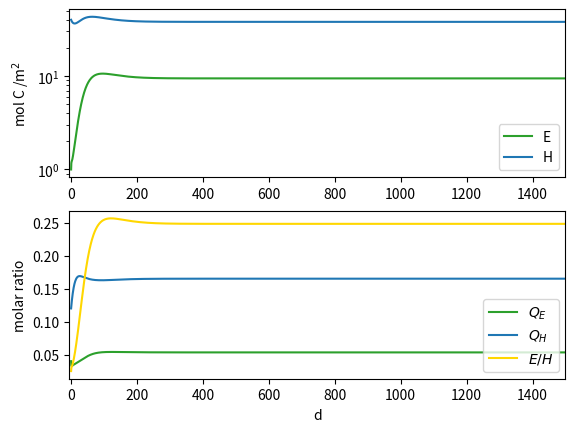
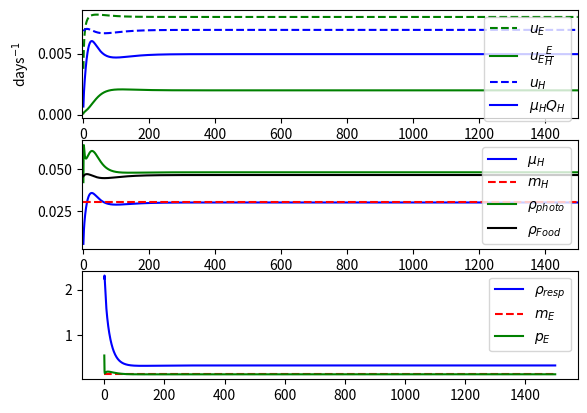

These figures' Python source, in order:
## Carbon recycling version with DIC coming in for endosymb 10/7
## Version 2.03
import matplotlib.pyplot as plt
import numpy as np


def makeCons(changes=[]):
    dict = {"s": 1, "b":1, "umax" : 0.01, "KN": 0.01, "KE": 1,"QHmin":0.1125, "QHmax":0.15, "QEmin": 0.03, "mE": 0.15, "mH": 0.02}

    for change in changes:
        dict[change[0]] = change[1]
    return dict


def makeFuncs(t, y, cD, rhoC, rhoDIC, rhoN):  
    E, H, QE, QH = y[0], y[1], y[2], y[3]

    eH  = cD["s"]*(1-cD["QHmin"]/QH) 
    eE  = (1-cD["QEmin"]/QE)
    g   = cD["b"]*(1-eE)*(1-eH)

    n = g*E/(cD["KE"] + (1-g)*E) 

    mH = cD["mH"]
    mE = cD["mE"]

    rhoFood  = rhoC(E,H,QE,QH)         
    rhoResp  = cD["b"]*(1+n)*( (1-eH)*rhoFood + rhoDIC(E,H,QE,QH) )* H/(cD["KE"]+E)
    rhoPhoto = n*(rhoFood + 1/(1-eH)*rhoDIC(E,H,QE,QH))

    pH = eH*(rhoFood+rhoPhoto)
    pE = eE*rhoResp
                                             
    uH = rhoN(E,H,QE,QH) 
    uE = cD["umax"] * H*(QH-cD["QHmin"])/( cD["KN"] + H*(QH-cD["QHmin"]) )           
    
    return pH, pE, mH, mE, uH, uE, n, rhoFood, rhoResp, rhoPhoto   


def endo(t, y, cD, rhoC, rhoDIC, rhoN):
    E, H, QE, QH = y[0], y[1], y[2], y[3]
    pH, pE, mH, mE, uH, uE, n, rhoFood, rhoResp, rhoPhoto = makeFuncs(t,y,cD,rhoC,rhoDIC,rhoN)

    dE = pE*E - mE*E 
    dH = pH*H - mH*H

    dQE = uE - pE*QE           
    dQH = uH - uE*E/H - pH*QH# + mH*QH *(1-(QH-cD["QHmin"])/(cD["QHmax"]-cD["QHmin"])) 

    return [dE,dH,dQE,dQH]


def _plotLimFac(sol, cD, xSpant, rhoC, rhoDIC, rhoN):
    pH, pE, mH, mE, uH, uE, n, rhoFood, rhoResp, rhoPhoto = makeFuncs(sol.t,sol.y,cD,rhoC,rhoDIC,rhoN)
    fig, (ax1,ax2,ax3) = plt.subplots(nrows=3, ncols=1)

    ax1.plot(sol.t,uE,"g--", label=r"$u_E$")
    ax1.plot(sol.t,uE*sol.y[0]/sol.y[1],"g", label=r"$u_E\frac{E}{H}$")
    ax1.plot(sol.t,uH+0*mH*sol.y[3] *(1-(sol.y[3]-cD["QHmin"])/(cD["QHmax"]-cD["QHmin"])),"b--", label="$u_H$")
    ax1.plot(sol.t,pH*sol.y[3],"b", label=r"$\mu_HQ_H$")

    
    ax2.plot(sol.t,pH,"b", label=r"$\mu_H$")
    ax2.plot(sol.t,mH*np.ones(len(sol.t)), "r--", label="$m_H$")
    ax2.plot(sol.t, rhoPhoto,"g", label=r"$\rho_{photo}$")
    ax2.plot(sol.t, rhoFood,"k", label=r"$\rho_{Food}$")

    ax3.plot(sol.t, rhoResp,"b", label=r"$\rho_{resp}$")
    ax3.plot(sol.t,mE*np.ones(len(sol.t)),"r--", label="$m_E$")
    #ax3.plot(sol.t,n,"k--",label=r"$\eta$")
    ax3.plot(sol.t,pE,"g", label="$p_E$")

    ax1.set_title("") 
    ax1.set_ylabel(r"days$^{-1}$")
    ax2.set_xlabel("days")
    ax1.set_xlim(xSpan)
    ax2.set_xlim(xSpan)
    ax1.legend()
    ax2.legend()
    ax3.legend()
    
    

def EtoHDiv(t,y,cD,rhoC,rhoDIC,rhoN):
    return y[0]/y[1] - 10
EtoHDiv.terminal = True

def extinctE(t,y,cD,rhoC,rhoDIC,rhoN):
    return y[0]-1e-10
extinctE.terminal = True


if __name__ == "__main__":
    import numpy as np
    import matplotlib.pyplot as plt
    import scipy.integrate as integ
    import scipy.signal as signal

    def rhoC(E,H,QE,QH):
        return 0.03 *2* (1-H/166)
    def rhoDIC(E,H,QE,QH):
        return 0.03
    def rhoN(E,H,QE,QH):
        return rhoC(E,H,QE,QH) * 0.15     # * (1-(QH-0.1125)/(0.15-0.1125))
        
    y0 = [1, 40, 0.04, 0.12]
    tEnd = 1500
    cD = makeCons([("s",1),("b",1),("KN",0.5),("KE",1),("umax", 0.01),("mE",0.15),("mH",0.03)])
    sol = integ.solve_ivp(endo, y0=y0, t_span=[0,tEnd], args=(cD,rhoC,rhoDIC,rhoN), dense_output=False, method="Radau", max_step = np.inf, rtol=1e-8, atol = 1e-8, events=[EtoHDiv,extinctE])
    print(sol)


    fig, (ax1,ax2) = plt.subplots(nrows=2, ncols=1)
    if sol.t[-1]==tEnd:
        xSpan = [-5,tEnd]
    else:
        xSpan = [0,sol.t[-1]]
    

    ax1.semilogy(sol.t,sol.y[0],"C2",label="E")
    ax1.semilogy(sol.t,sol.y[1],"C0",label="H")

    #hTest = y0[1]*np.exp(-cD["mH"]*sol.t)    
    #ax1.semilogy(sol.t,hTest,"b--",label="test H")
    
   
    ax2.plot(sol.t,sol.y[2],"C2", label = "$Q_E$")
    ax2.plot(sol.t,sol.y[3],"C0", label = "$Q_H$")
    ax2.plot(sol.t,sol.y[0]/sol.y[1],"gold", label = "$E/H$")

    #ax1.set_title(r"$\rho_{max}$ =" + f"{cD["rho"]}, $Q_F$ = {cD["QFood"]} ") 
    ax1.set_ylabel(r"mol C /m$^2$")
    ax2.set_ylabel("molar ratio")
    ax2.set_xlabel("d")
    ax1.set_xlim(xSpan)
    ax2.set_xlim(xSpan)
    if sol.t_events[0].size>0:
        ax2.set_ylim([None,0.5])
    ax1.legend()
    ax2.legend()

    _plotLimFac(sol,cD,xSpan,rhoC,rhoDIC,rhoN)
    plt.show()
